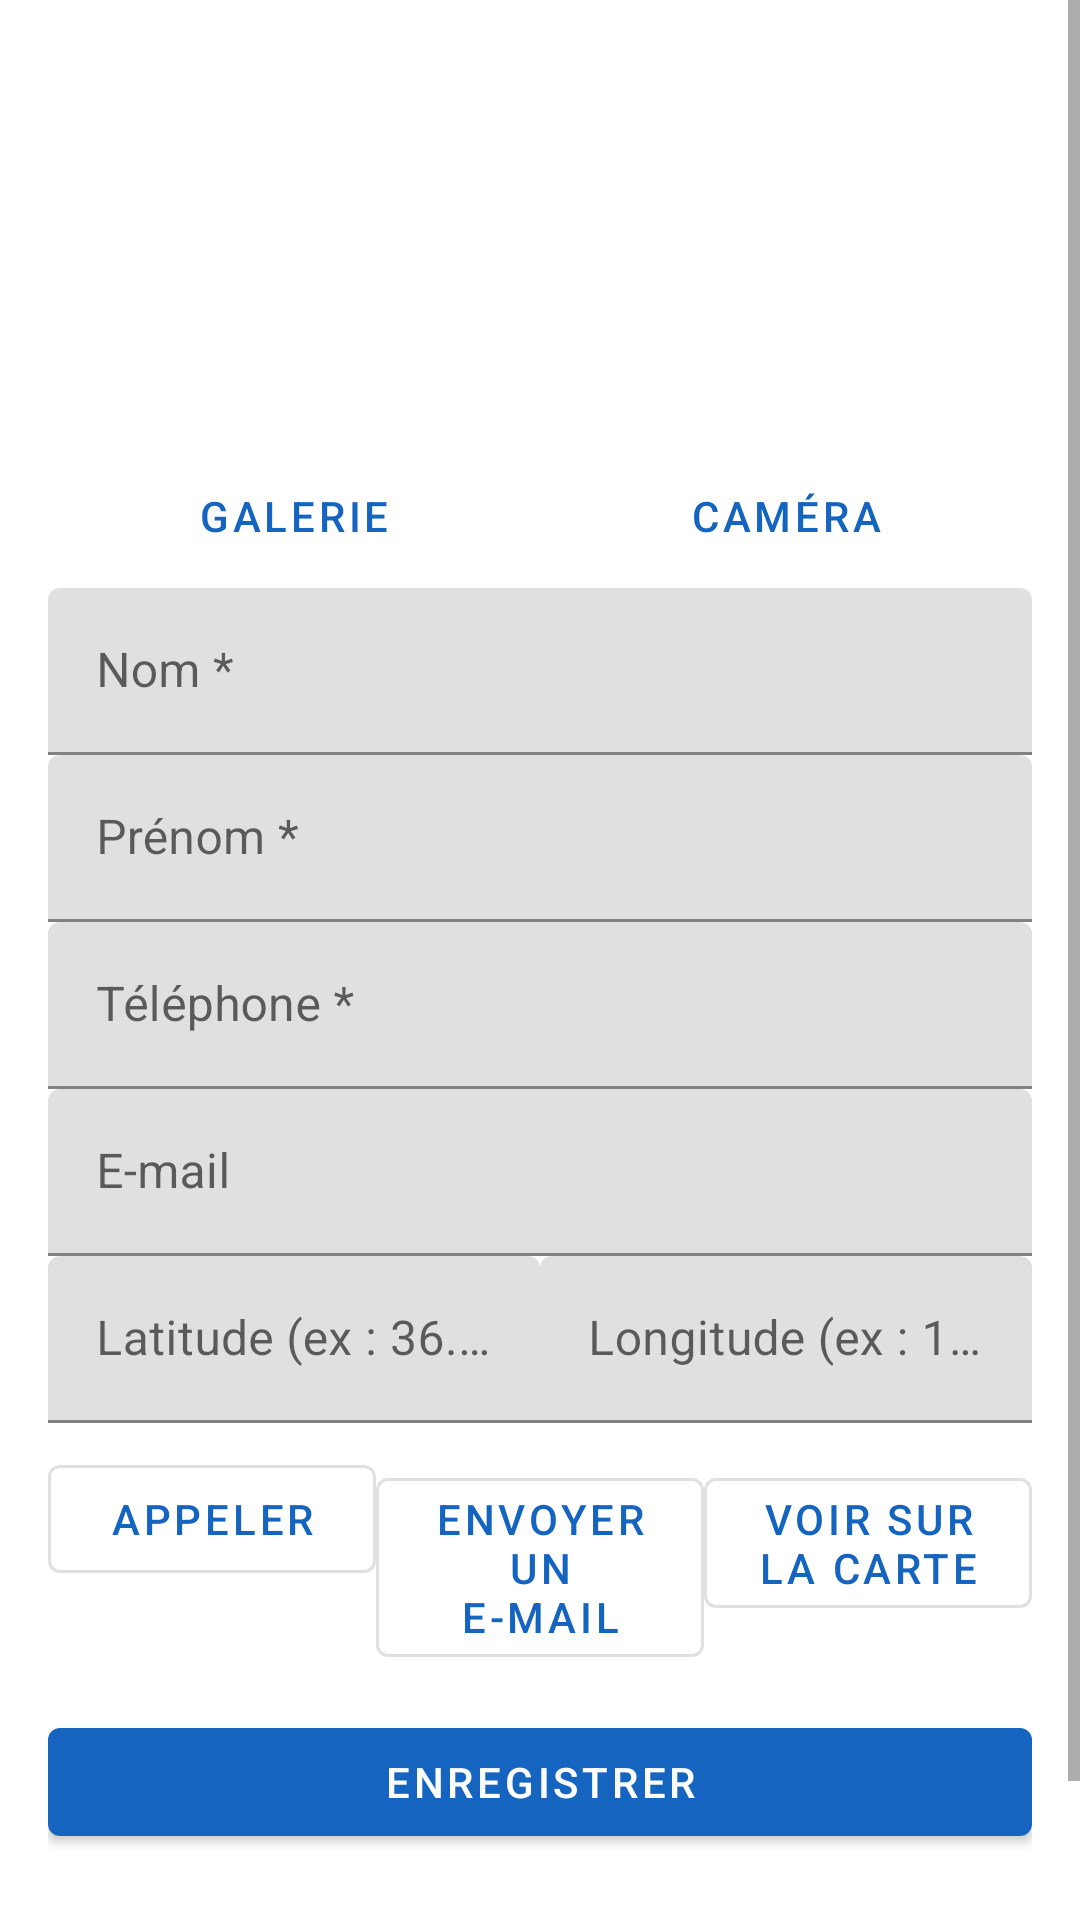

The Android layout XML behind this screen, and the referenced resources:
<!-- AndroidManifest.xml: application theme Theme.ContactsV4 -->
<!-- res/layout/fragment_detail_contact.xml -->
<?xml version="1.0" encoding="utf-8"?>
<ScrollView xmlns:android="http://schemas.android.com/apk/res/android"
    xmlns:app="http://schemas.android.com/apk/res-auto"
    android:layout_width="match_parent"
    android:layout_height="match_parent"
    android:fillViewport="true">

    <LinearLayout
        android:layout_width="match_parent"
        android:layout_height="wrap_content"
        android:orientation="vertical"
        android:padding="16dp">

        <ImageView
            android:id="@+id/ivPhoto"
            android:layout_width="120dp"
            android:layout_height="120dp"
            android:layout_gravity="center_horizontal"
            android:contentDescription="@string/add_contact"
            android:scaleType="centerCrop"
            android:src="@drawable/ic_person" />

        <LinearLayout
            android:layout_width="match_parent"
            android:layout_height="wrap_content"
            android:layout_marginTop="12dp"
            android:gravity="center"
            android:orientation="horizontal">

            <com.google.android.material.button.MaterialButton
                android:id="@+id/btnGallery"
                style="@style/Widget.MaterialComponents.Button.TextButton"
                android:layout_width="0dp"
                android:layout_height="wrap_content"
                android:layout_weight="1"
                android:text="@string/from_gallery" />

            <com.google.android.material.button.MaterialButton
                android:id="@+id/btnCamera"
                style="@style/Widget.MaterialComponents.Button.TextButton"
                android:layout_width="0dp"
                android:layout_height="wrap_content"
                android:layout_weight="1"
                android:text="@string/from_camera" />
        </LinearLayout>

        <com.google.android.material.textfield.TextInputLayout
            android:id="@+id/tilNom"
            android:layout_width="match_parent"
            android:layout_height="wrap_content">

            <com.google.android.material.textfield.TextInputEditText
                android:layout_width="match_parent"
                android:layout_height="wrap_content"
                android:hint="@string/hint_nom"
                android:inputType="textPersonName"
                android:maxLines="1" />
        </com.google.android.material.textfield.TextInputLayout>

        <com.google.android.material.textfield.TextInputLayout
            android:id="@+id/tilPrenom"
            android:layout_width="match_parent"
            android:layout_height="wrap_content">

            <com.google.android.material.textfield.TextInputEditText
                android:layout_width="match_parent"
                android:layout_height="wrap_content"
                android:hint="@string/hint_prenom"
                android:inputType="textPersonName"
                android:maxLines="1" />
        </com.google.android.material.textfield.TextInputLayout>

        <com.google.android.material.textfield.TextInputLayout
            android:id="@+id/tilTelephone"
            android:layout_width="match_parent"
            android:layout_height="wrap_content">

            <com.google.android.material.textfield.TextInputEditText
                android:layout_width="match_parent"
                android:layout_height="wrap_content"
                android:hint="@string/hint_telephone"
                android:inputType="phone"
                android:maxLines="1" />
        </com.google.android.material.textfield.TextInputLayout>

        <com.google.android.material.textfield.TextInputLayout
            android:id="@+id/tilEmail"
            android:layout_width="match_parent"
            android:layout_height="wrap_content">

            <com.google.android.material.textfield.TextInputEditText
                android:layout_width="match_parent"
                android:layout_height="wrap_content"
                android:hint="@string/hint_email"
                android:inputType="textEmailAddress"
                android:maxLines="1" />
        </com.google.android.material.textfield.TextInputLayout>

        <LinearLayout
            android:layout_width="match_parent"
            android:layout_height="wrap_content"
            android:orientation="horizontal">

            <com.google.android.material.textfield.TextInputLayout
                android:id="@+id/tilLatitude"
                android:layout_width="0dp"
                android:layout_height="wrap_content"
                android:layout_weight="1">

                <com.google.android.material.textfield.TextInputEditText
                    android:layout_width="match_parent"
                    android:layout_height="wrap_content"
                    android:hint="@string/hint_latitude"
                    android:inputType="numberDecimal|numberSigned"
                    android:maxLines="1" />
            </com.google.android.material.textfield.TextInputLayout>

            <com.google.android.material.textfield.TextInputLayout
                android:id="@+id/tilLongitude"
                android:layout_width="0dp"
                android:layout_height="wrap_content"
                android:layout_weight="1">

                <com.google.android.material.textfield.TextInputEditText
                    android:layout_width="match_parent"
                    android:layout_height="wrap_content"
                    android:hint="@string/hint_longitude"
                    android:inputType="numberDecimal|numberSigned"
                    android:maxLines="1" />
            </com.google.android.material.textfield.TextInputLayout>
        </LinearLayout>

        <LinearLayout
            android:layout_width="match_parent"
            android:layout_height="wrap_content"
            android:layout_marginTop="8dp"
            android:orientation="horizontal">

            <com.google.android.material.button.MaterialButton
                android:id="@+id/btnCall"
                style="@style/Widget.MaterialComponents.Button.OutlinedButton"
                android:layout_width="0dp"
                android:layout_height="wrap_content"
                android:layout_weight="1"
                android:text="@string/call" />

            <com.google.android.material.button.MaterialButton
                android:id="@+id/btnEmail"
                style="@style/Widget.MaterialComponents.Button.OutlinedButton"
                android:layout_width="0dp"
                android:layout_height="wrap_content"
                android:layout_weight="1"
                android:text="@string/send_email" />

            <com.google.android.material.button.MaterialButton
                android:id="@+id/btnMap"
                style="@style/Widget.MaterialComponents.Button.OutlinedButton"
                android:layout_width="0dp"
                android:layout_height="wrap_content"
                android:layout_weight="1"
                android:text="@string/view_map" />
        </LinearLayout>

        <com.google.android.material.button.MaterialButton
            android:id="@+id/btnSave"
            android:layout_width="match_parent"
            android:layout_height="wrap_content"
            android:layout_marginTop="16dp"
            android:text="@string/save" />

        <LinearLayout
            android:layout_width="match_parent"
            android:layout_height="wrap_content"
            android:layout_marginTop="8dp"
            android:orientation="horizontal">

            <com.google.android.material.button.MaterialButton
                android:id="@+id/btnCancel"
                style="@style/Widget.MaterialComponents.Button.TextButton"
                android:layout_width="0dp"
                android:layout_height="wrap_content"
                android:layout_weight="1"
                android:text="@string/cancel" />

            <com.google.android.material.button.MaterialButton
                android:id="@+id/btnDelete"
                style="@style/Widget.MaterialComponents.Button.TextButton"
                android:layout_width="0dp"
                android:layout_height="wrap_content"
                android:layout_weight="1"
                android:text="@string/delete"
                android:textColor="@color/accent" />
        </LinearLayout>

    </LinearLayout>

</ScrollView>
<!-- resources referenced by this layout -->
<resources>
  <color name="accent">#FF2E7D32</color>
  <string name="add_contact">Nouveau contact</string>
  <string name="call">Appeler</string>
  <string name="cancel">Annuler</string>
  <string name="delete">Supprimer</string>
  <string name="from_camera">Caméra</string>
  <string name="from_gallery">Galerie</string>
  <string name="hint_email">E-mail</string>
  <string name="hint_latitude">Latitude (ex : 36.8065)</string>
  <string name="hint_longitude">Longitude (ex : 10.1815)</string>
  <string name="hint_nom">Nom *</string>
  <string name="hint_prenom">Prénom *</string>
  <string name="hint_telephone">Téléphone *</string>
  <string name="save">Enregistrer</string>
  <string name="send_email">Envoyer un e-mail</string>
  <string name="view_map">Voir sur la carte</string>
  <style name="Theme.ContactsV4" parent="Theme.MaterialComponents.Light.NoActionBar">
          <item name="colorPrimary">@color/primary</item>
          <item name="colorPrimaryDark">@color/primary_dark</item>
          <item name="colorAccent">@color/accent</item>
          <item name="colorSecondary">@color/accent</item>
          <item name="android:windowBackground">@color/background</item>
          <item name="android:textColorPrimary">@color/text_primary</item>
          <item name="android:textColorSecondary">@color/text_secondary</item>
          <item name="android:windowLightStatusBar">true</item>
          <item name="preferenceTheme">@style/PreferenceThemeOverlay</item>
      </style>
  <color name="primary">#FF1565C0</color>
  <color name="primary_dark">#FF0D47A1</color>
  <color name="background">#FFFFFFFF</color>
  <color name="text_primary">#FF212121</color>
  <color name="text_secondary">#FF616161</color>
</resources>
